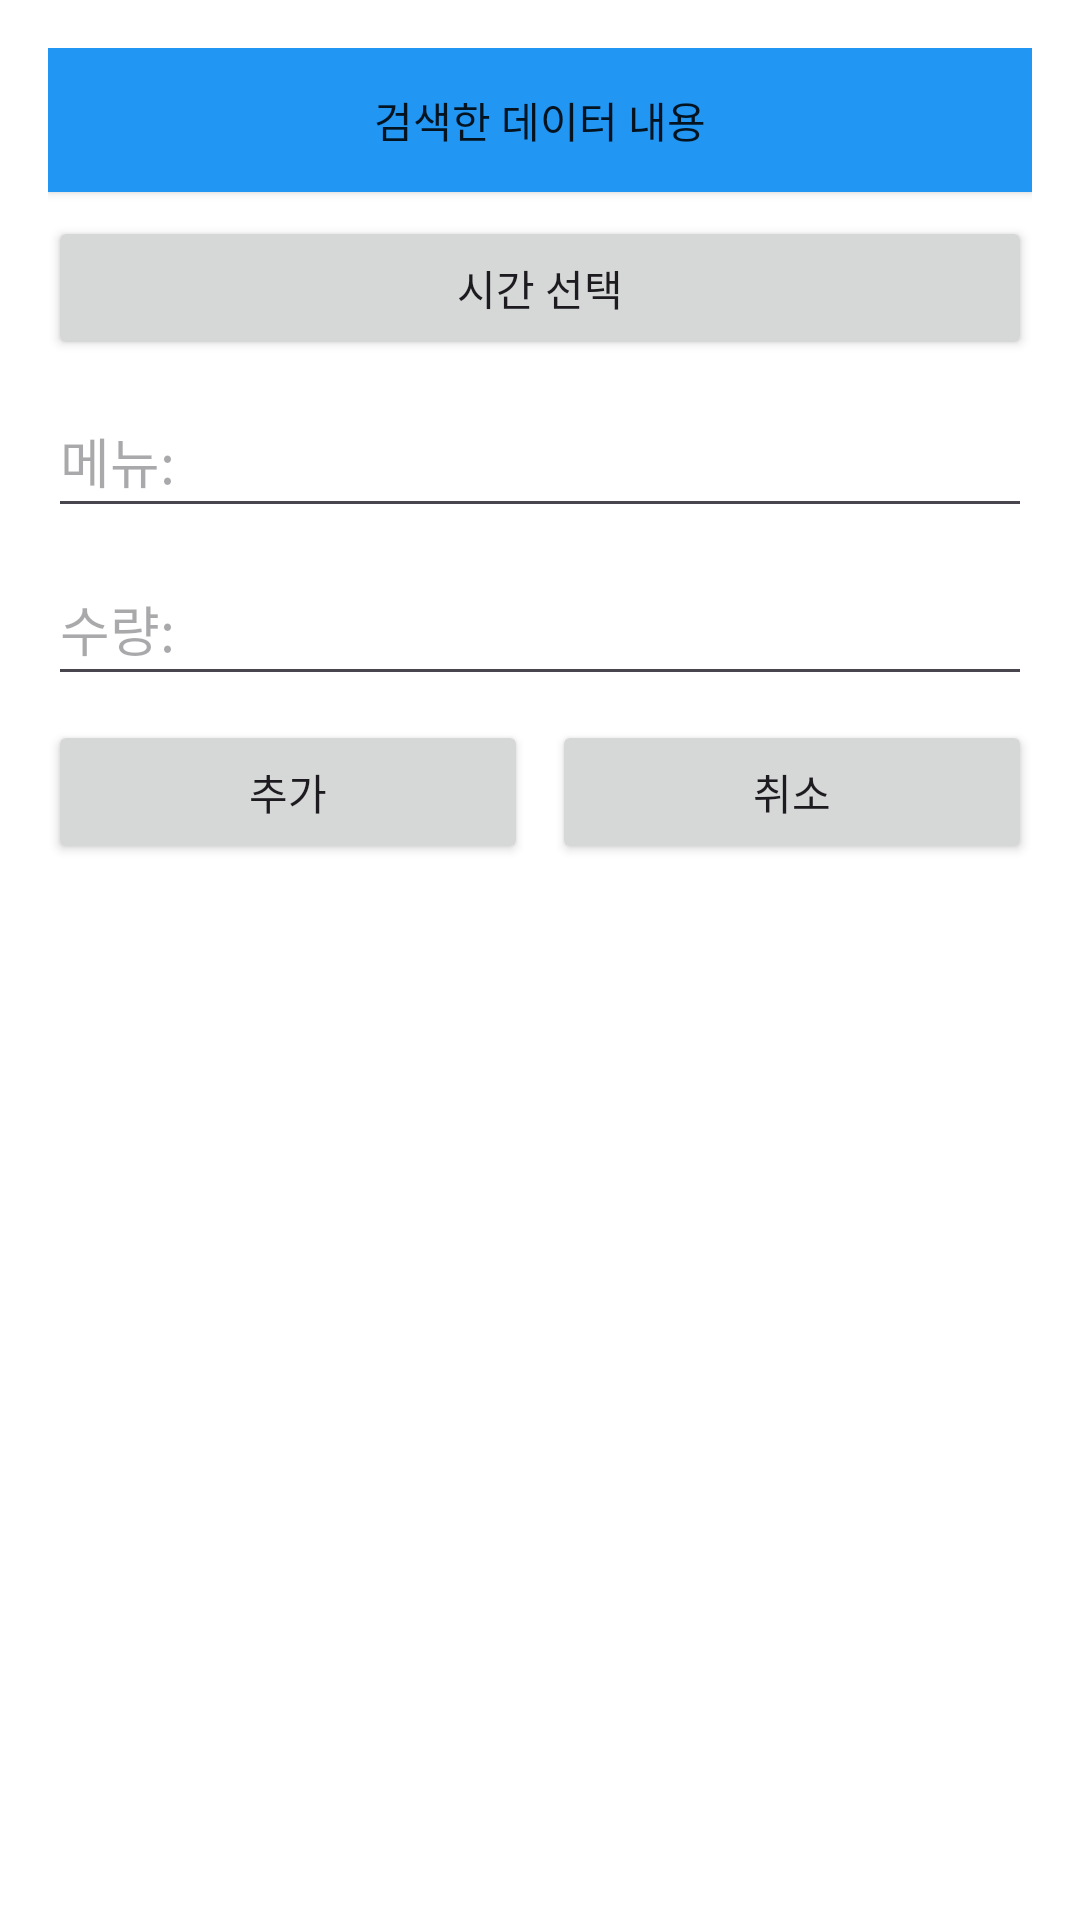

Android layout source for this screen:
<!-- AndroidManifest.xml: application theme Theme.MyApplication -->
<!-- res/layout/ceo_orderchange__add_dialog.xml -->
<?xml version="1.0" encoding="utf-8"?>
<LinearLayout xmlns:android="http://schemas.android.com/apk/res/android"
    android:layout_width="match_parent"
    android:layout_height="wrap_content"
    android:orientation="vertical"
    android:padding="16dp"
    android:background="@android:color/white"
    android:gravity="center_horizontal">


    <Button
        android:id="@+id/buttonTitle"
        android:layout_width="match_parent"
        android:layout_height="wrap_content"
        android:background="#2196F3"
        android:text="검색한 데이터 내용"
        android:textAlignment="center"
        android:textColor="#DE000000"
        android:layout_marginBottom="8dp"/>

    <Button
        android:id="@+id/buttonTime"
        android:layout_width="match_parent"
        android:layout_height="48dp"
        android:text="시간 선택"
        android:layout_marginBottom="8dp"/>

    <EditText
        android:id="@+id/editTextDate"
        android:layout_width="match_parent"
        android:layout_height="48dp"
        android:hint="메뉴:"
        android:layout_marginBottom="8dp"/>

    <EditText
        android:id="@+id/editTextQuantity"
        android:layout_width="match_parent"
        android:layout_height="48dp"
        android:hint="수량:"
        android:layout_marginBottom="8dp"/>

    <LinearLayout
        android:layout_width="match_parent"
        android:layout_height="wrap_content"
        android:orientation="horizontal"
        android:gravity="center"
        android:weightSum="2">

        <Button
            android:id="@+id/buttonAdd"
            android:layout_width="0dp"
            android:layout_height="48dp"
            android:text="추가"
            android:layout_weight="1"
            android:layout_marginEnd="4dp"/>

        <Button
            android:id="@+id/buttonCancel"
            android:layout_width="0dp"
            android:layout_height="48dp"
            android:text="취소"
            android:layout_weight="1"
            android:layout_marginStart="4dp"/>
    </LinearLayout>

</LinearLayout>
<!-- resources referenced by this layout -->
<resources>
  <style name="Theme.MyApplication" parent="Base.Theme.MyApplication" />
  <style name="Base.Theme.MyApplication" parent="Theme.Material3.DayNight.NoActionBar">
          
          
      </style>
</resources>
